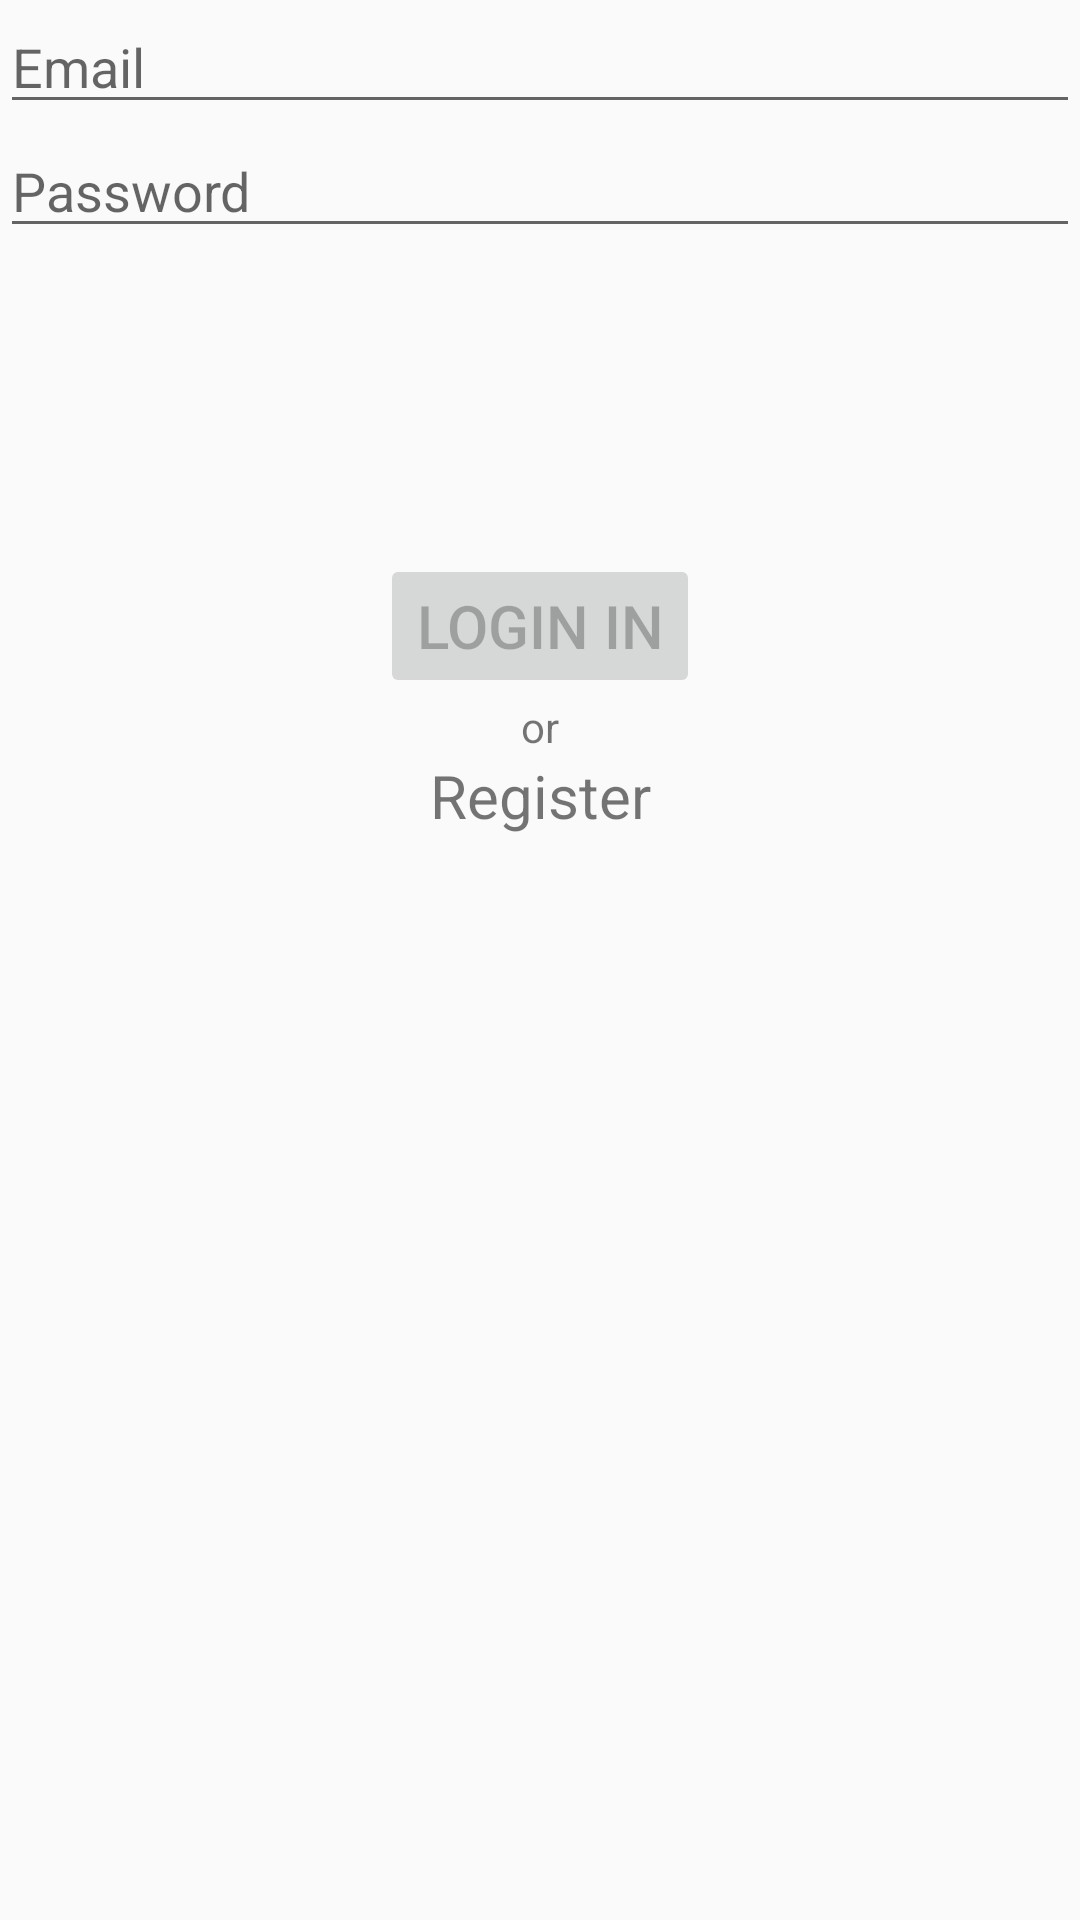

Layout XML and referenced resources for this Android screen:
<!-- AndroidManifest.xml: application theme AppTheme -->
<!-- res/layout/activity_login.xml -->
<?xml version="1.0" encoding="utf-8"?>
<android.support.constraint.ConstraintLayout xmlns:android="http://schemas.android.com/apk/res/android"
    xmlns:app="http://schemas.android.com/apk/res-auto"
    xmlns:tools="http://schemas.android.com/tools"
    android:id="@+id/container"
    android:layout_width="match_parent"
    android:layout_height="match_parent"
    android:layout_margin="40dp"
    tools:context=".ui.login.LoginActivity">

    <EditText
        android:id="@+id/username"
        android:layout_width="0dp"
        android:layout_height="wrap_content"

        android:hint="@string/prompt_email"
        android:inputType="textEmailAddress"
        android:selectAllOnFocus="true"
        app:layout_constraintEnd_toEndOf="parent"
        app:layout_constraintStart_toStartOf="parent"
        app:layout_constraintTop_toTopOf="parent" />


    <EditText
        android:id="@+id/password"
        android:layout_width="0dp"
        android:layout_height="wrap_content"
        android:hint="@string/prompt_password"
        android:imeActionLabel="@string/action_login_short"
        android:imeOptions="actionDone"
        android:inputType="textPassword"
        android:selectAllOnFocus="true"
        app:layout_constraintEnd_toEndOf="parent"
        app:layout_constraintStart_toStartOf="parent"
        app:layout_constraintTop_toBottomOf="@+id/username" />

    <Button
        android:id="@+id/loginButton"
        android:layout_width="wrap_content"
        android:layout_height="wrap_content"
        android:layout_gravity="start"
        android:enabled="false"
        android:text="@string/action_login"
        android:textSize="20dp"
        app:layout_constraintBottom_toBottomOf="parent"
        app:layout_constraintEnd_toEndOf="parent"
        app:layout_constraintStart_toStartOf="parent"
        app:layout_constraintTop_toBottomOf="@+id/password"
        app:layout_constraintVertical_bias="0.2" />

    <TextView
        android:id="@+id/tvOr"
        android:layout_width="wrap_content"
        android:layout_height="wrap_content"
        android:text="or"
        app:layout_constraintTop_toBottomOf="@id/loginButton"
        app:layout_constraintBottom_toTopOf="@id/tvRegister"
        app:layout_constraintLeft_toLeftOf="parent"
        app:layout_constraintRight_toRightOf="parent" />

    <TextView
        android:id="@+id/tvRegister"
        android:layout_width="wrap_content"
        android:layout_height="wrap_content"
        android:gravity="center"
        app:layout_constraintTop_toBottomOf="@id/tvOr"
        app:layout_constraintLeft_toLeftOf="parent"
        app:layout_constraintRight_toRightOf="parent"
        android:textSize="20dp"
        android:text="Register" />

    <ProgressBar
        android:id="@+id/loading"
        android:layout_width="wrap_content"
        android:layout_height="wrap_content"
        android:layout_gravity="center"
        android:visibility="gone"
        app:layout_constraintBottom_toTopOf="@id/loginButton"
        app:layout_constraintLeft_toLeftOf="@id/password"
        app:layout_constraintRight_toRightOf="@id/password"
        app:layout_constraintTop_toBottomOf="@+id/password"
        app:layout_constraintVertical_bias="0.3" />


</android.support.constraint.ConstraintLayout>
<!-- resources referenced by this layout -->
<resources>
  <string name="action_login">Login in</string>
  <string name="action_login_short">Login</string>
  <string name="prompt_email">Email</string>
  <string name="prompt_password">Password</string>
  <style name="AppTheme" parent="Theme.AppCompat.Light.NoActionBar">
          <item name="colorPrimary">@color/colorPrimary</item>
          <item name="colorPrimaryDark">@color/colorPrimaryDark</item>
          <item name="colorAccent">@color/colorAccent</item>
      </style>
  <!-- not gathered from this repository: default colours our renderer supplied (Android Studio template values) -->
  <color name="colorPrimary">#FF6200EE</color>
  <color name="colorPrimaryDark">#FF3700B3</color>
  <color name="colorAccent">#FF03DAC5</color>
</resources>
